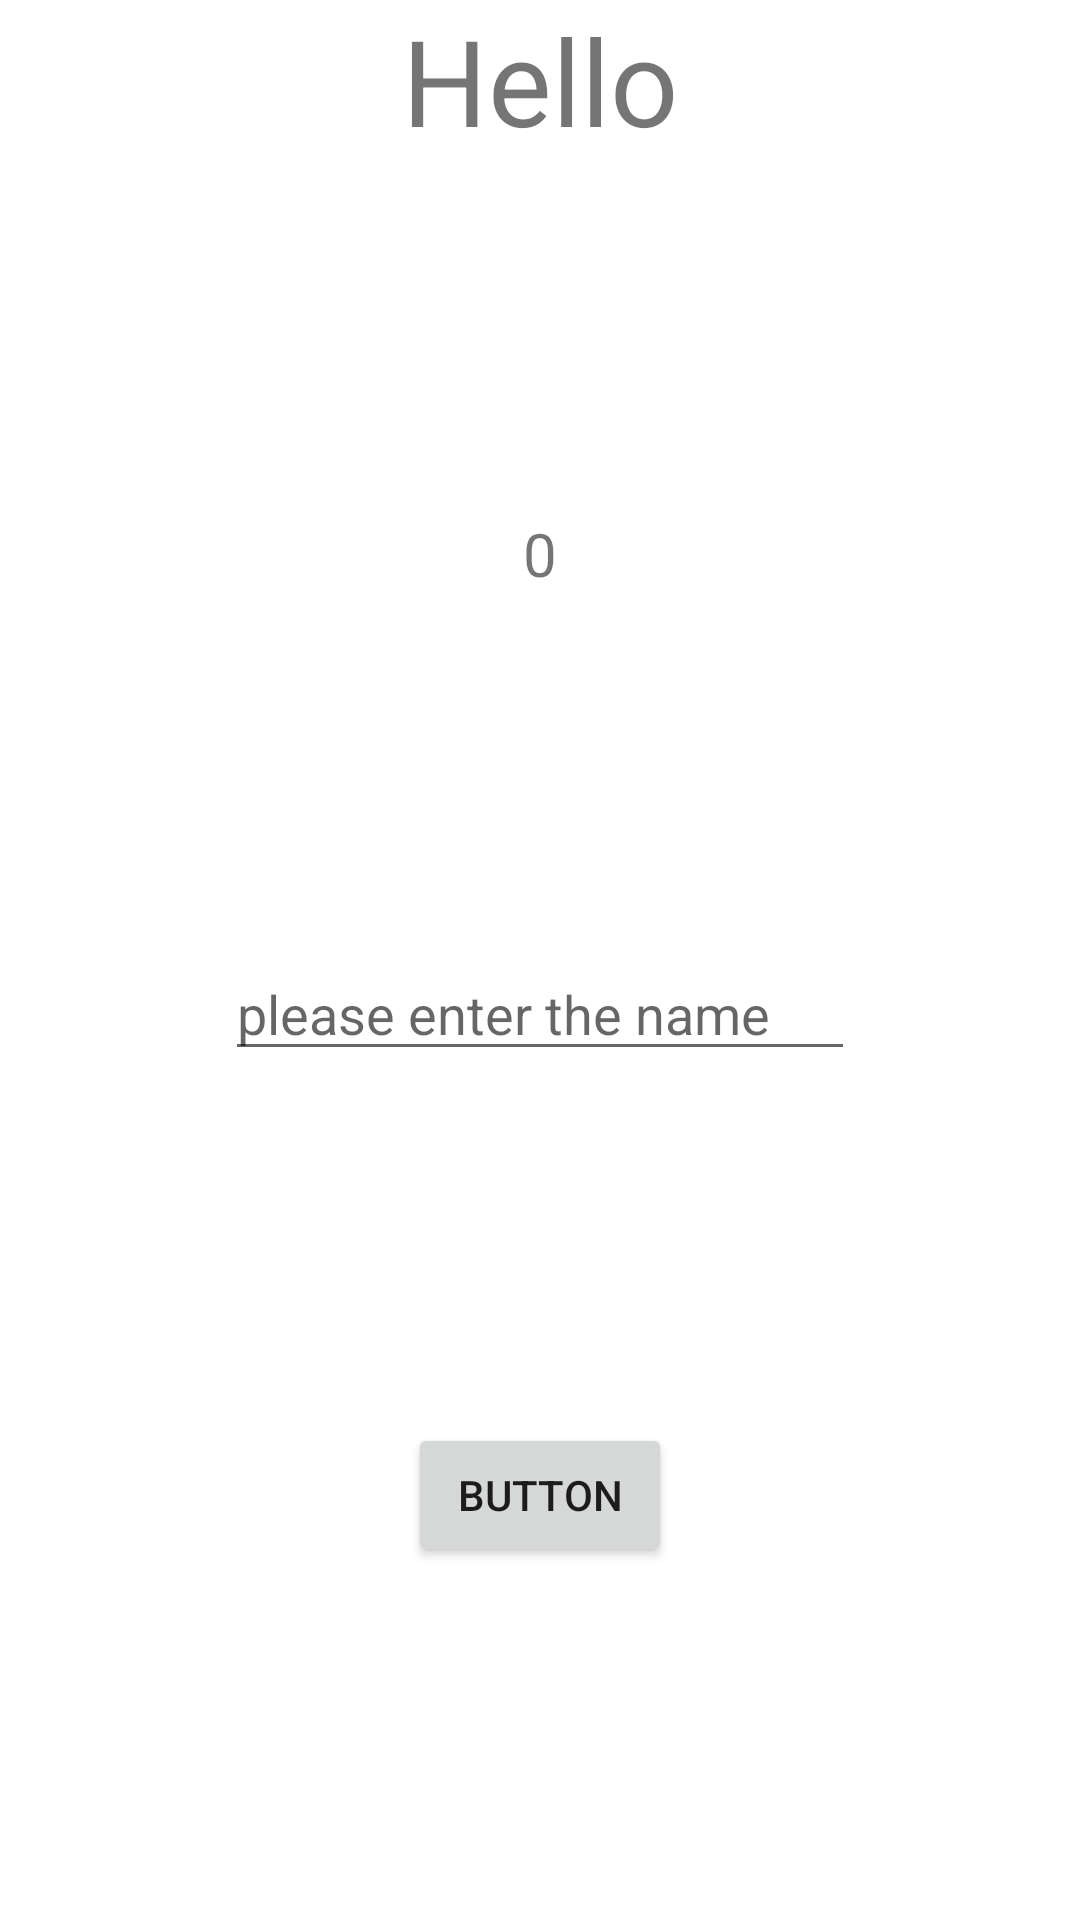

Here is an Android app screen rendered from its layout file. Give the layout XML and the strings, colors and styles it references.
<!-- AndroidManifest.xml: application theme Theme.VieModel -->
<!-- res/layout/fragment_word_guesser.xml -->
<?xml version="1.0" encoding="utf-8"?>
<androidx.constraintlayout.widget.ConstraintLayout xmlns:android="http://schemas.android.com/apk/res/android"
    xmlns:app="http://schemas.android.com/apk/res-auto"
    xmlns:tools="http://schemas.android.com/tools"
    android:id="@+id/frameLayout"
    android:layout_width="match_parent"
    android:layout_height="match_parent"
    tools:context=".WordGuesser">

    <TextView
        android:id="@+id/show_word_name_fragment"
        android:layout_width="wrap_content"
        android:layout_height="wrap_content"
        android:text="Hello"
        app:layout_constraintEnd_toEndOf="parent"
        app:layout_constraintStart_toStartOf="parent"
        app:layout_constraintTop_toTopOf="parent"
        android:textSize="40dp"

        />
    <TextView
        android:id="@+id/show_score"
        android:layout_width="wrap_content"
        android:layout_height="wrap_content"
        android:textSize="20dp"
        android:text="0"
        app:layout_constraintLeft_toLeftOf="parent"
        app:layout_constraintRight_toRightOf="parent"
        app:layout_constraintTop_toBottomOf="@id/show_word_name_fragment"
        app:layout_constraintBottom_toTopOf="@id/fragTextInp"
        />


    <EditText
        android:id="@+id/fragTextInp"
        android:layout_width="wrap_content"
        android:layout_height="wrap_content"
        android:ems="10"
        android:inputType="textPersonName"
        android:hint="@string/please_enter_the_name"
        app:layout_constraintTop_toBottomOf="@id/show_score"
        app:layout_constraintBottom_toTopOf="@id/showWordButton"
        app:layout_constraintLeft_toLeftOf="parent"
        app:layout_constraintRight_toRightOf="parent"
        />

    <Button
        android:id="@+id/showWordButton"
        android:layout_width="wrap_content"
        android:layout_height="wrap_content"
        android:text="Button"
        app:layout_constraintTop_toBottomOf="@id/fragTextInp"
        app:layout_constraintBottom_toBottomOf="parent"
        app:layout_constraintLeft_toLeftOf="parent"
        app:layout_constraintRight_toRightOf="parent"
       />

</androidx.constraintlayout.widget.ConstraintLayout>
<!-- resources referenced by this layout -->
<resources>
  <string name="please_enter_the_name">please enter the name</string>
  <style name="Theme.VieModel" parent="Theme.MaterialComponents.DayNight.DarkActionBar">
          
          <item name="colorPrimary">@color/purple_500</item>
          <item name="colorPrimaryVariant">@color/purple_700</item>
          <item name="colorOnPrimary">@color/white</item>
          
          <item name="colorSecondary">@color/teal_200</item>
          <item name="colorSecondaryVariant">@color/teal_700</item>
          <item name="colorOnSecondary">@color/black</item>
          
          <item name="android:statusBarColor" tools:targetApi="l">?attr/colorPrimaryVariant</item>
          
      </style>
  <!-- not gathered from this repository: default colours our renderer supplied (Android Studio template values) -->
  <color name="purple_500">#FF6200EE</color>
  <color name="purple_700">#FF3700B3</color>
  <color name="teal_200">#FF03DAC5</color>
  <color name="teal_700">#FF018786</color>
  <color name="black">#FF000000</color>
  <color name="white">#FFFFFFFF</color>
</resources>
